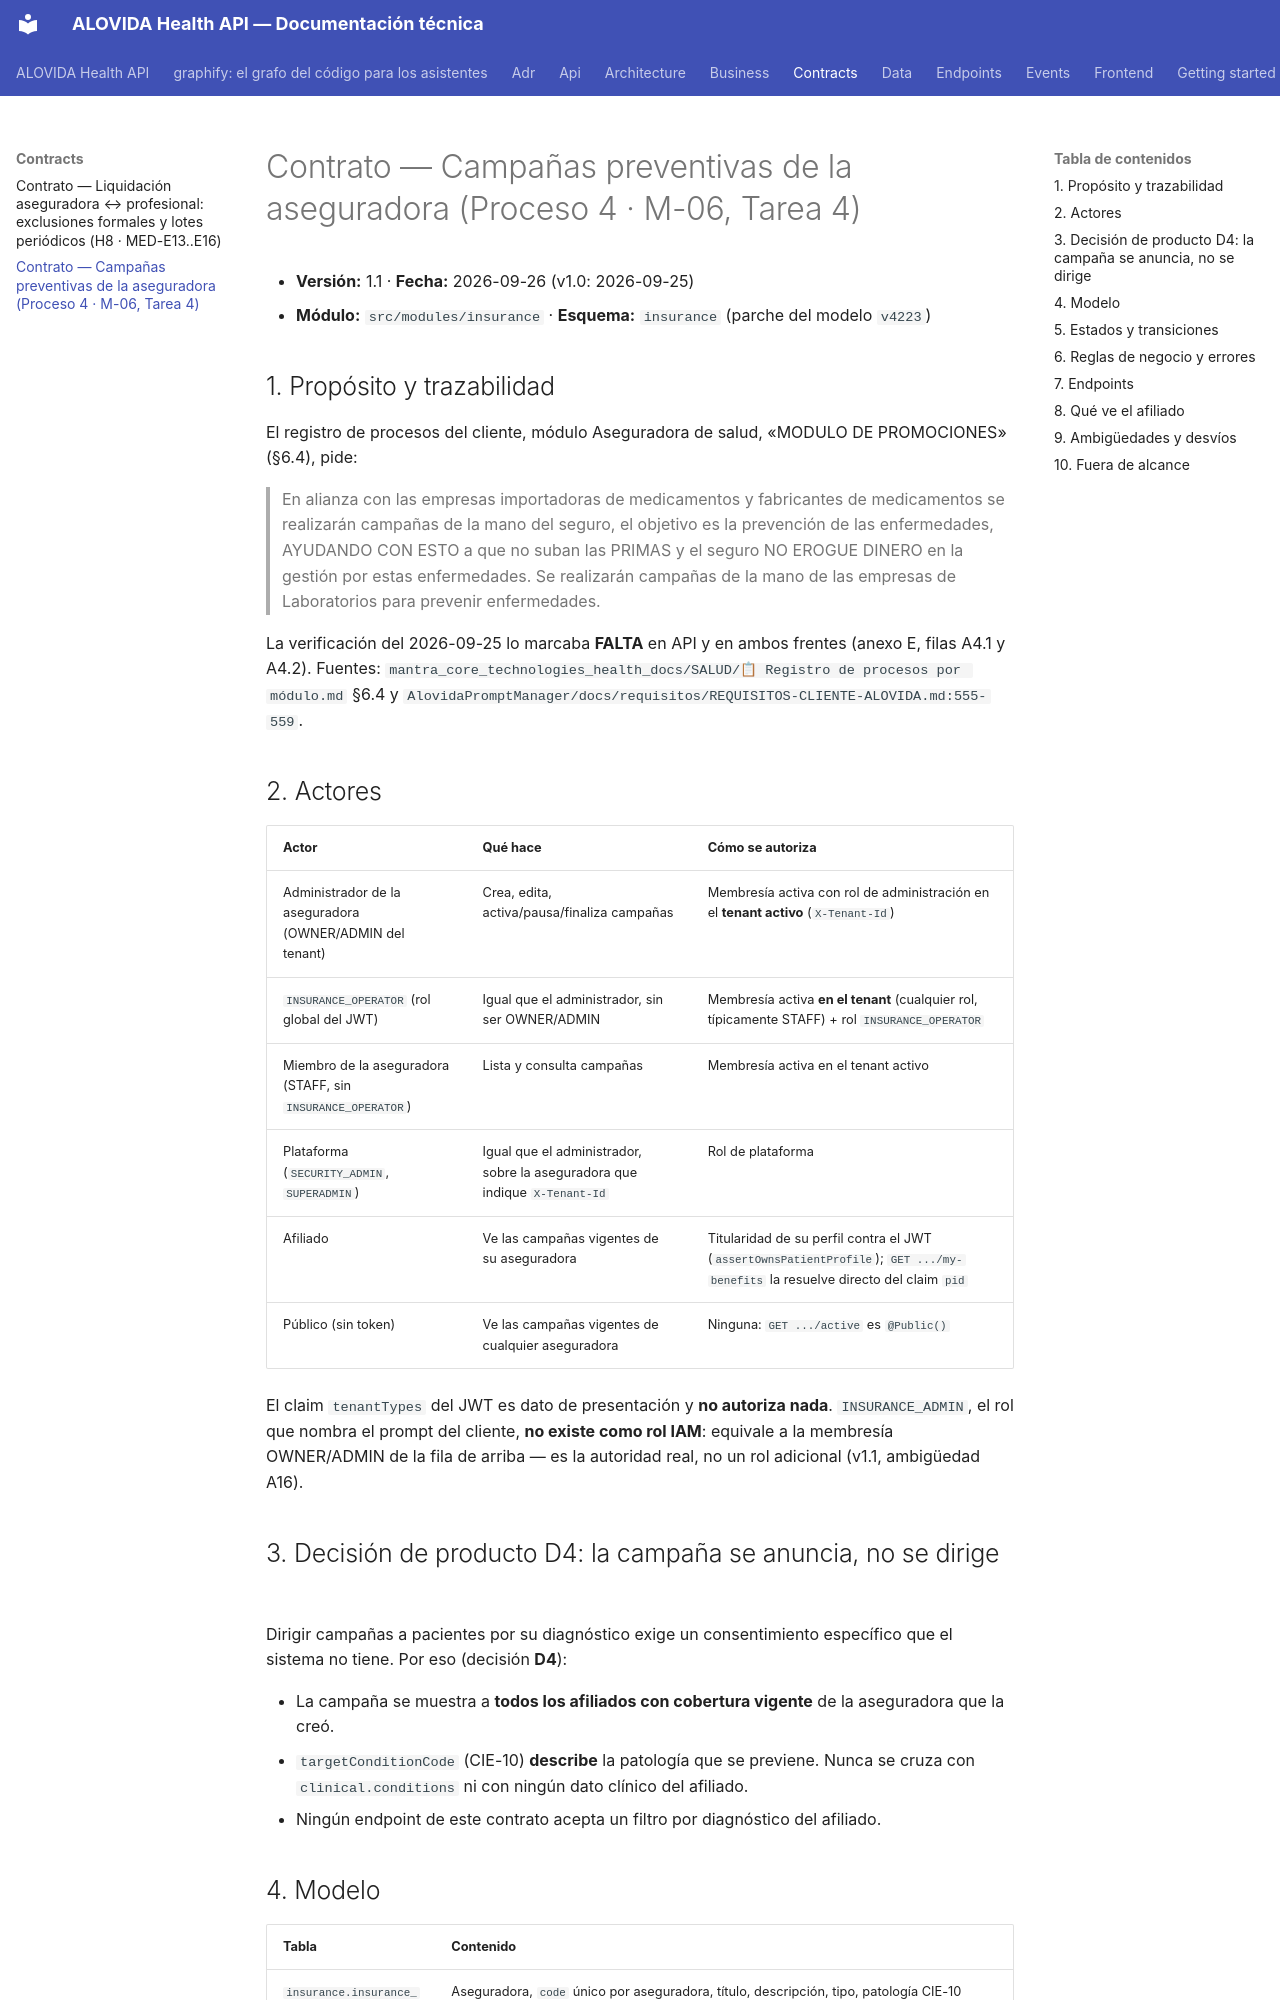

repository: mdavila-2001/mantra-core-health-api · page: contracts/insurer-preventive-campaigns/index.html · generator: mkdocs

# Contrato — Campañas preventivas de la aseguradora (Proceso 4 · M-06, Tarea 4)

- **Versión:** 1.1 · **Fecha:** 2026-09-26 (v1.0: 2026-09-25)
- **Módulo:** `src/modules/insurance` · **Esquema:** `insurance` (parche del modelo `v4223`)

## 1. Propósito y trazabilidad

El registro de procesos del cliente, módulo Aseguradora de salud, «MODULO DE PROMOCIONES» (§6.4), pide:

> En alianza con las empresas importadoras de medicamentos y fabricantes de medicamentos se realizarán campañas de la mano del seguro, el objetivo es la prevención de las enfermedades, AYUDANDO CON ESTO a que no suban las PRIMAS y el seguro NO EROGUE DINERO en la gestión por estas enfermedades. Se realizarán campañas de la mano de las empresas de Laboratorios para prevenir enfermedades.

La verificación del 2026-09-25 lo marcaba **FALTA** en API y en ambos frentes (anexo E, filas A4.1 y A4.2). Fuentes: `mantra_core_technologies_health_docs/SALUD/📋 Registro de procesos por módulo.md` §6.4 y `AlovidaPromptManager/docs/requisitos/REQUISITOS-CLIENTE-ALOVIDA.md:555-559`.

## 2. Actores

| Actor | Qué hace | Cómo se autoriza |
|---|---|---|
| Administrador de la aseguradora (OWNER/ADMIN del tenant) | Crea, edita, activa/pausa/finaliza campañas | Membresía activa con rol de administración en el **tenant activo** (`X-Tenant-Id`) |
| `INSURANCE_OPERATOR` (rol global del JWT) | Igual que el administrador, sin ser OWNER/ADMIN | Membresía activa **en el tenant** (cualquier rol, típicamente STAFF) + rol `INSURANCE_OPERATOR` |
| Miembro de la aseguradora (STAFF, sin `INSURANCE_OPERATOR`) | Lista y consulta campañas | Membresía activa en el tenant activo |
| Plataforma (`SECURITY_ADMIN`, `SUPERADMIN`) | Igual que el administrador, sobre la aseguradora que indique `X-Tenant-Id` | Rol de plataforma |
| Afiliado | Ve las campañas vigentes de su aseguradora | Titularidad de su perfil contra el JWT (`assertOwnsPatientProfile`); `GET .../my-benefits` la resuelve directo del claim `pid` |
| Público (sin token) | Ve las campañas vigentes de cualquier aseguradora | Ninguna: `GET .../active` es `@Public()` |

El claim `tenantTypes` del JWT es dato de presentación y **no autoriza nada**.
`INSURANCE_ADMIN`, el rol que nombra el prompt del cliente, **no existe como rol IAM**: equivale
a la membresía OWNER/ADMIN de la fila de arriba — es la autoridad real, no un rol adicional
(v1.1, ambigüedad A16).

## 3. Decisión de producto D4: la campaña se anuncia, no se dirige

Dirigir campañas a pacientes por su diagnóstico exige un consentimiento específico que el sistema no tiene. Por eso (decisión **D4**):

- La campaña se muestra a **todos los afiliados con cobertura vigente** de la aseguradora que la creó.
- `targetConditionCode` (CIE-10) **describe** la patología que se previene. Nunca se cruza con `clinical.conditions` ni con ningún dato clínico del afiliado.
- Ningún endpoint de este contrato acepta un filtro por diagnóstico del afiliado.
